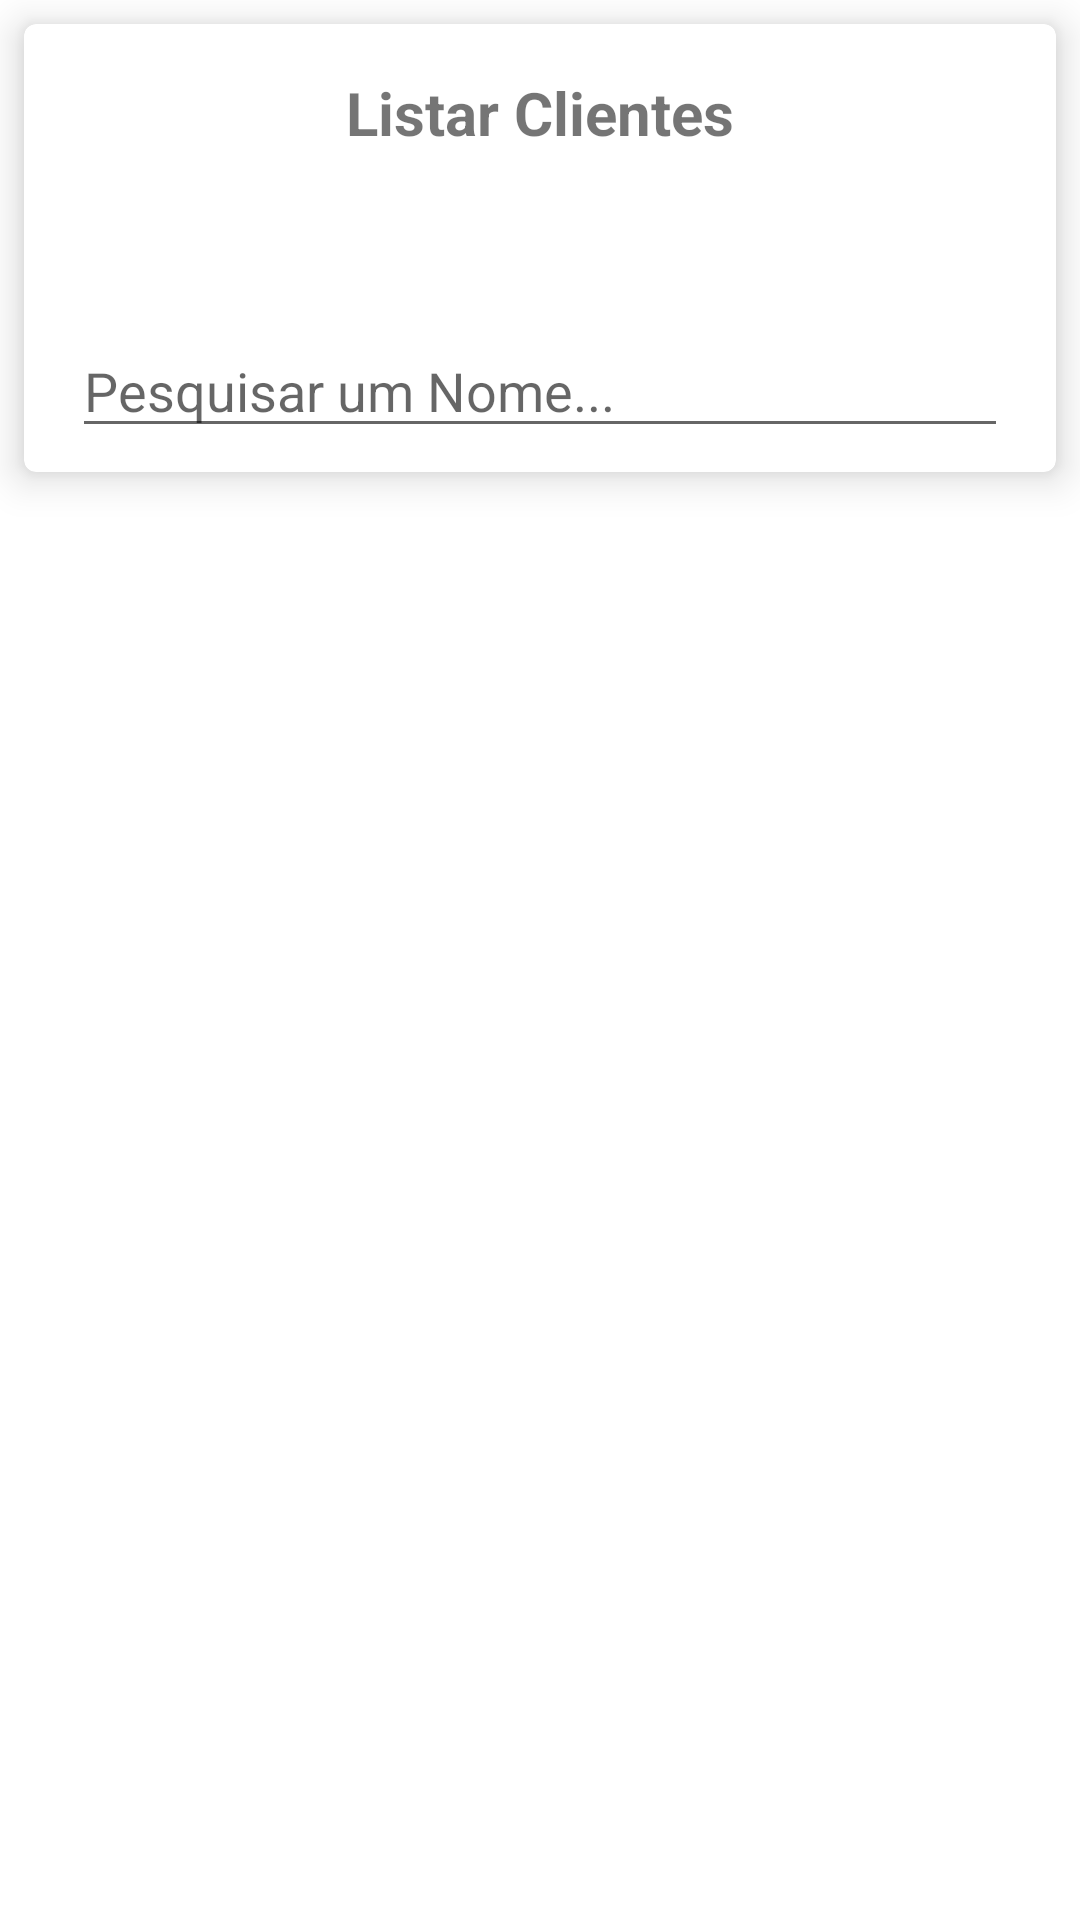

This screen was rendered from an Android layout file. Write that file and the resources it references.
<!-- AndroidManifest.xml: application theme Theme.GerarEstoque -->
<!-- res/layout/fragment_listar_clientes.xml -->
<?xml version="1.0" encoding="utf-8"?>
<androidx.appcompat.widget.LinearLayoutCompat xmlns:android="http://schemas.android.com/apk/res/android"
    xmlns:app="http://schemas.android.com/apk/res-auto"
    android:layout_width="match_parent"
    android:layout_height="match_parent"
    android:orientation="vertical">

    <androidx.cardview.widget.CardView
        android:layout_width="match_parent"
        android:layout_height="wrap_content"
        android:layout_margin="8dp"
        app:cardCornerRadius="4dp"
        app:cardElevation="8dp">

        <androidx.appcompat.widget.LinearLayoutCompat
            android:layout_width="match_parent"
            android:layout_height="wrap_content">

            <TextView
                android:id="@+id/txtTitulo"
                android:layout_width="match_parent"
                android:layout_height="wrap_content"
                android:layout_margin="16dp"
                android:gravity="center"
                android:text="@string/fragmento_listar_clientes"
                android:textSize="20sp"
                android:textStyle="bold" />

        </androidx.appcompat.widget.LinearLayoutCompat>

        <EditText
            android:id="@+id/editPesquisarNome"
            android:layout_width="match_parent"
            android:layout_height="wrap_content"
            android:layout_marginStart="16dp"
            android:layout_marginTop="100dp"
            android:layout_marginEnd="16dp"
            android:layout_marginBottom="8dp"
            android:ems="10"
            android:hint="Pesquisar um Nome..."
            android:inputType="textPersonName" />

    </androidx.cardview.widget.CardView>

    <ListView
        android:id="@+id/listView"
        android:layout_width="match_parent"
        android:layout_height="match_parent"
        android:layout_margin="16dp" />


</androidx.appcompat.widget.LinearLayoutCompat>
<!-- resources referenced by this layout -->
<resources>
  <string name="fragmento_listar_clientes">Listar Clientes</string>
  <style name="Theme.GerarEstoque" parent="Theme.MaterialComponents.DayNight.DarkActionBar">
          
          <item name="colorPrimary">@color/purple_500</item>
          <item name="colorPrimaryVariant">@color/purple_700</item>
          <item name="colorOnPrimary">@color/white</item>
          
          <item name="colorSecondary">@color/teal_200</item>
          <item name="colorSecondaryVariant">@color/teal_700</item>
          <item name="colorOnSecondary">@color/black</item>
          
          <item name="android:statusBarColor" tools:targetApi="l">?attr/colorPrimaryVariant</item>
          
      </style>
  <color name="purple_500">#0EEFF7</color>
  <color name="purple_700">#FF3700B3</color>
  <color name="white">#FFFFFFFF</color>
  <color name="teal_200">#FF03DAC5</color>
  <color name="teal_700">#FF018786</color>
  <color name="black">#FF000000</color>
</resources>
